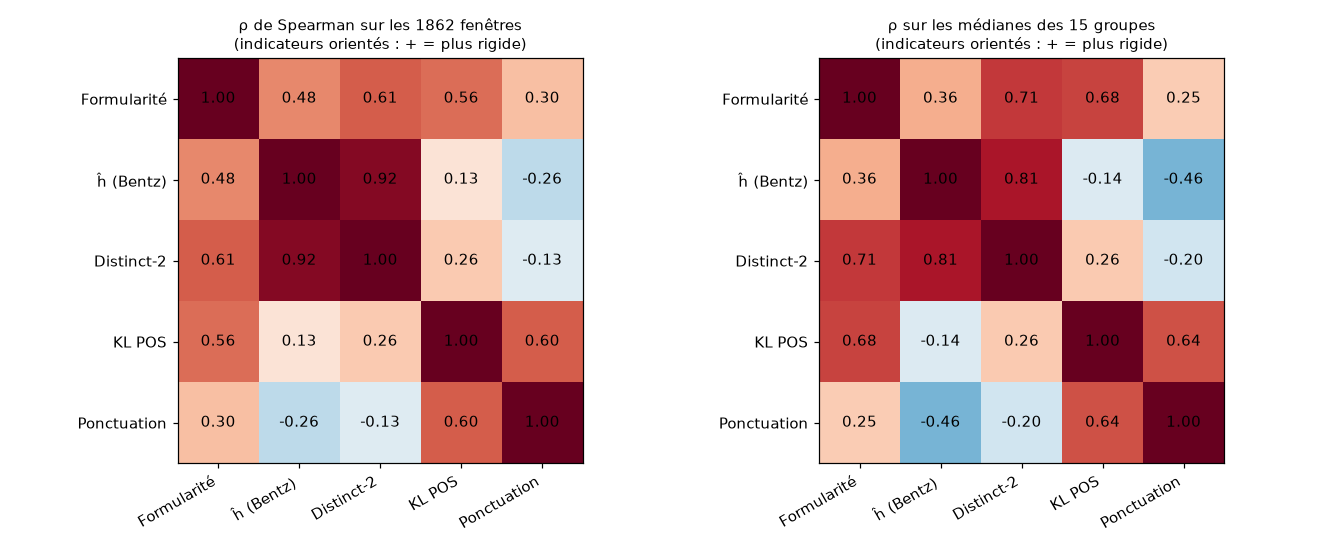

The data file committed next to this chart (first rows):
, Formularité, ĥ (Bentz), Distinct-2, KL POS, Ponctuation
Formularité, 1.0, 0.479, 0.607, 0.561, 0.3
ĥ (Bentz), 0.479, 1.0, 0.916, 0.135, -0.262
Distinct-2, 0.607, 0.916, 1.0, 0.263, -0.129
KL POS, 0.561, 0.135, 0.263, 1.0, 0.603
Ponctuation, 0.3, -0.262, -0.129, 0.603, 1.0
